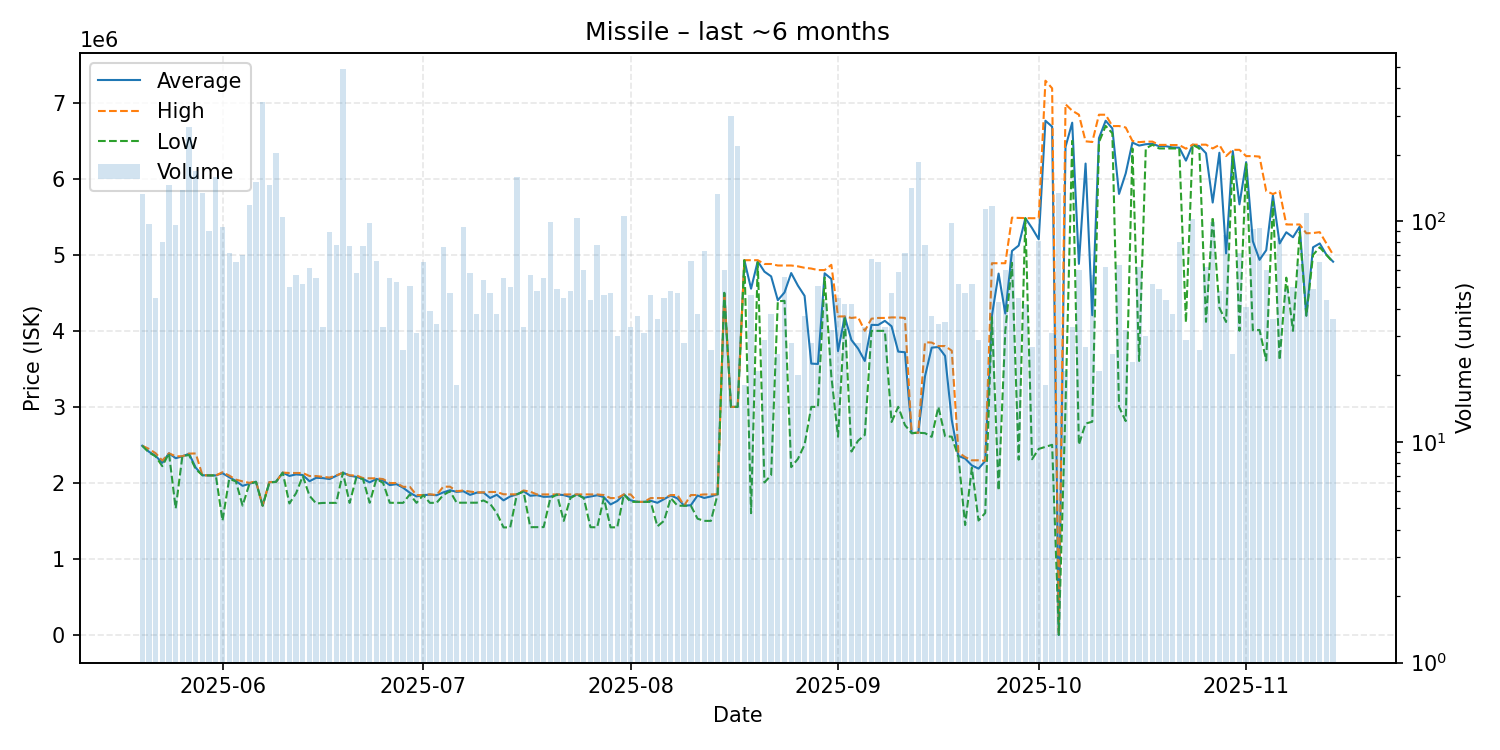

The file beside this chart, header and first rows:
date, average, highest, lowest, order_count, volume
2025-05-20, 2489000, 2489000, 2489000, 49, 133
2025-05-21, 2409660, 2447000, 2400000, 37, 97
2025-05-22, 2354622, 2390000, 2349000, 35, 45
2025-05-23, 2263812, 2294000, 2220000, 39, 80
2025-05-24, 2389000, 2389000, 2389000, 54, 145
2025-05-25, 2324458, 2350000, 1663000, 66, 96
2025-05-26, 2349000, 2350000, 2349000, 49, 138
2025-05-27, 2383500, 2385000, 2368000, 107, 266
2025-05-28, 2200000, 2387000, 2180000, 109, 169
2025-05-29, 2100000, 2100000, 2100000, 76, 134
2025-05-30, 2099500, 2100000, 2098000, 53, 90
2025-05-31, 2098000, 2098000, 2098000, 76, 158
2025-06-01, 2127202, 2140000, 1503000, 56, 94
2025-06-02, 2074819, 2096000, 2050000, 57, 72
2025-06-03, 2024923, 2043000, 2020000, 64, 65
2025-06-04, 1961043, 2019500, 1701000, 42, 70
2025-06-05, 1988000, 2000000, 1980000, 51, 118
2025-06-06, 2015000, 2022000, 2014000, 72, 151
2025-06-07, 1700000, 1700000, 1700000, 69, 345
2025-06-08, 2009000, 2010000, 2000000, 87, 146
2025-06-09, 2014000, 2014000, 2014000, 42, 203
2025-06-10, 2134500, 2135000, 2134000, 41, 104
2025-06-11, 2091420, 2130000, 1729000, 44, 50
2025-06-12, 2111368, 2130000, 1865000, 40, 57
2025-06-13, 2103192, 2130000, 2090000, 39, 52
2025-06-14, 2021803, 2090000, 1830500, 32, 61
2025-06-15, 2066600, 2090000, 1728500, 42, 55
2025-06-16, 2062636, 2079000, 1736000, 27, 33
2025-06-17, 2050360, 2070000, 1736000, 43, 89
2025-06-18, 2092372, 2097000, 1737000, 44, 78
2025-06-19, 2135000, 2135000, 2135000, 62, 489
2025-06-20, 2094429, 2099000, 1736500, 44, 77
2025-06-21, 2079034, 2098000, 2070000, 48, 58
2025-06-22, 2052156, 2063000, 2050000, 30, 77
2025-06-23, 2006633, 2060000, 1738000, 48, 98
2025-06-24, 2051530, 2060000, 2050000, 51, 66
2025-06-25, 2031121, 2050000, 2000000, 33, 33
2025-06-26, 1970436, 1998000, 1738000, 30, 55
2025-06-27, 1983245, 1998000, 1737000, 27, 53
2025-06-28, 1935615, 1948000, 1737000, 26, 26
2025-06-29, 1869549, 1948000, 1848000, 37, 51
2025-06-30, 1821290, 1839000, 1737000, 23, 31
2025-07-01, 1839708, 1840000, 1839000, 33, 65
2025-07-02, 1844205, 1850000, 1737000, 27, 39
2025-07-03, 1837235, 1840000, 1738000, 34, 34
2025-07-04, 1874974, 1950000, 1840000, 40, 76
2025-07-05, 1903340, 1950000, 1890000, 28, 47
2025-07-06, 1881611, 1890000, 1739000, 18, 18
2025-07-07, 1889521, 1900000, 1739000, 36, 94
2025-07-08, 1842000, 1885000, 1739000, 30, 58
2025-07-09, 1871421, 1875000, 1739000, 34, 38
2025-07-10, 1873111, 1875000, 1769000, 34, 54
2025-07-11, 1801043, 1880000, 1724500, 30, 47
2025-07-12, 1843368, 1880000, 1602000, 32, 38
2025-07-13, 1770145, 1850000, 1414000, 38, 55
2025-07-14, 1821500, 1849000, 1414000, 35, 50
2025-07-15, 1849000, 1849000, 1849000, 40, 159
2025-07-16, 1890788, 1900000, 1884000, 25, 33
2025-07-17, 1830386, 1884000, 1417000, 25, 57
2025-07-18, 1838083, 1848000, 1417000, 38, 48
... 119 more rows
